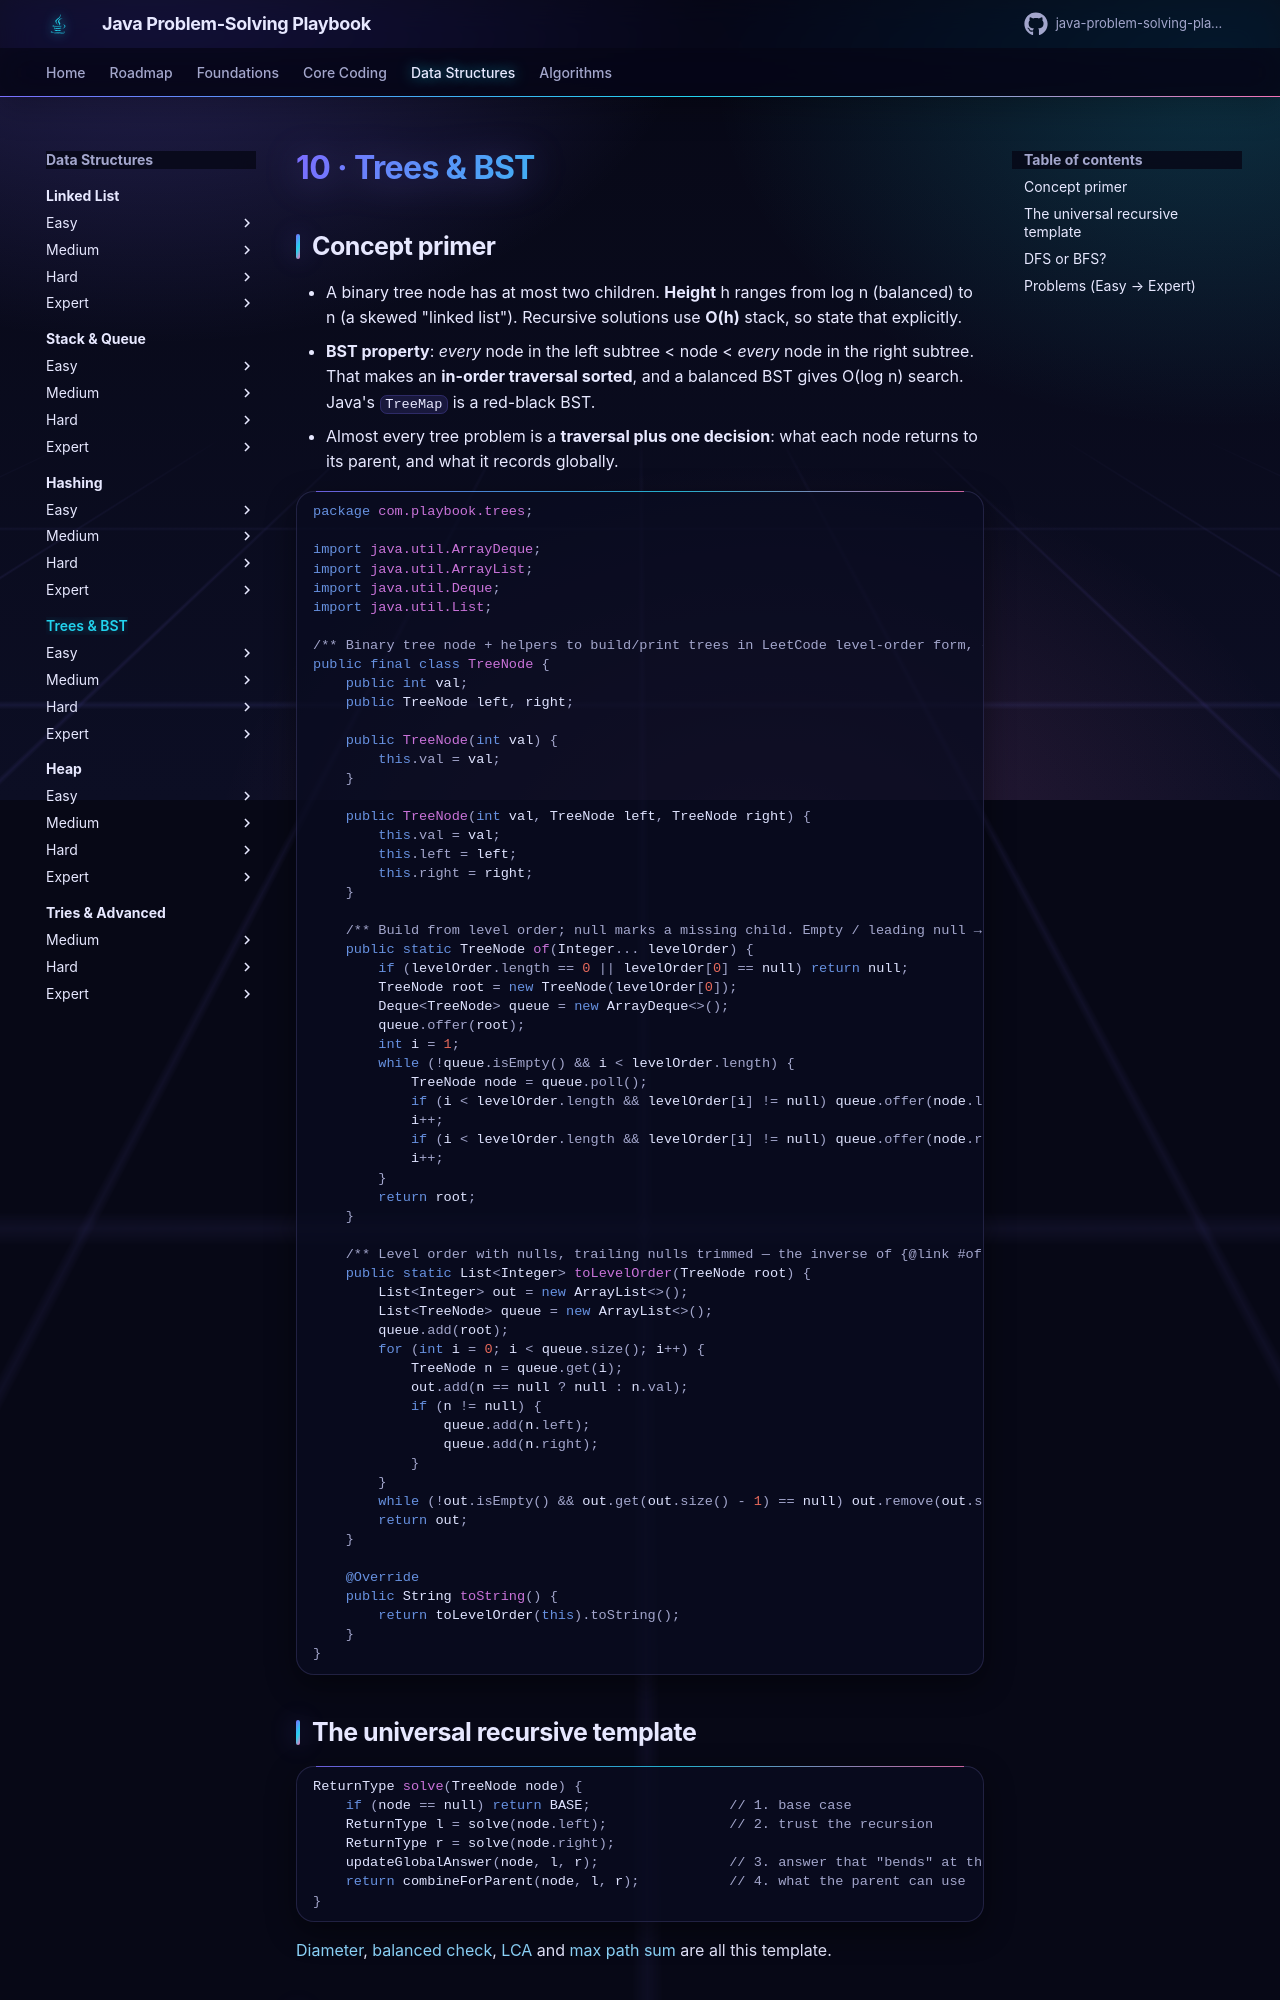

repository: khiruashish/java-problem-solving-playbook · page: 10-trees/index.html · generator: mkdocs

# 10 · Trees & BST

## Concept primer

- A binary tree node has at most two children. **Height** h ranges from log n (balanced) to n (a skewed "linked list").
  Recursive solutions use **O(h)** stack, so state that explicitly.
- **BST property**: *every* node in the left subtree < node < *every* node in the right subtree. That makes an **in-order
  traversal sorted**, and a balanced BST gives O(log n) search. Java's `TreeMap` is a red-black BST.
- Almost every tree problem is a **traversal plus one decision**: what each node returns to its parent, and what it records globally.

```java
--8<-- "src/main/java/com/playbook/trees/TreeNode.java"
```

## The universal recursive template

```java
ReturnType solve(TreeNode node) {
    if (node == null) return BASE;                 // 1. base case
    ReturnType l = solve(node.left);               // 2. trust the recursion
    ReturnType r = solve(node.right);
    updateGlobalAnswer(node, l, r);                // 3. answer that "bends" at this node (optional)
    return combineForParent(node, l, r);           // 4. what the parent can use
}
```
[Diameter](diameter.md), [balanced check](tree-height.md), [LCA](lowest-common-ancestor.md) and
[max path sum](max-path-sum.md) are all this template.

## DFS or BFS?

| Use **DFS** (recursion / stack) when… | Use **BFS** (queue) when… |
|---------------------------------------|---------------------------|
| the answer combines subtree results | the answer is **per level** (level order, views, zig-zag) |
| you need root-to-leaf paths | you need the **shallowest** something (min depth) |
| the tree is wide and shallow | the tree is deep and skewed (avoids stack overflow) |
